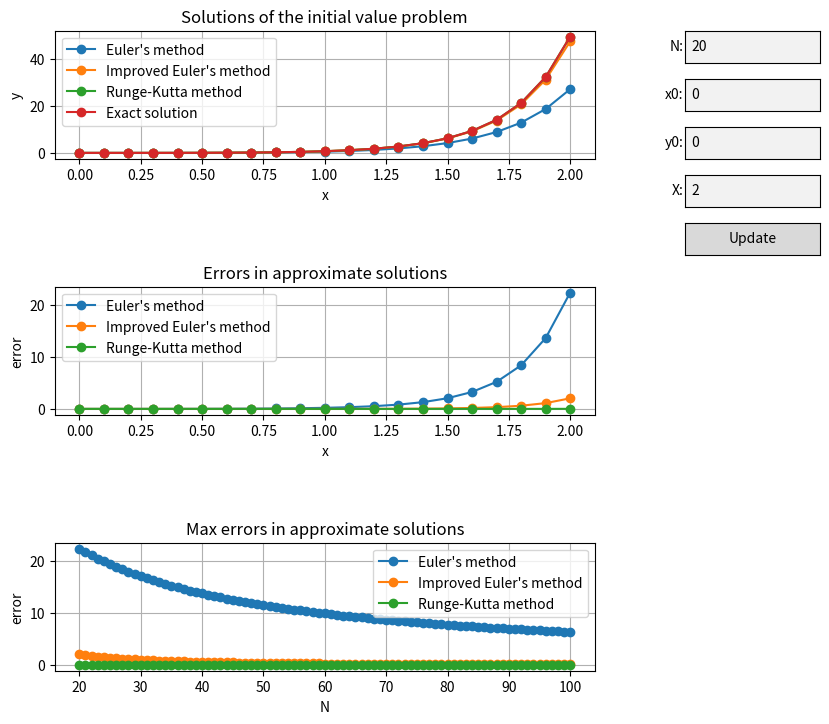

Write the Python code that produced this figure.
import matplotlib.pyplot as plt
import matplotlib.widgets as mwidgets
import math
import numpy as np

# Initial value problem:
# y' = f(x, y) = 2x(x^2 + y)
# y(x0) = y0
# x is in (x0, X)
#
# y' = 2x(x^2 + y)
# y(0) = 0
# x is in (0, 10)
#
# solution: y = (y0 + x0^2 + 1) / e^(x0^2) * e^(x^2) - x^2 - 1


# def f(x, y):
#     return 2 * x * (x**2 + y)

# y_exact = (y0 + x0**2 + 1) / math.exp(x0**2) * np.exp(x**2) - x**2 - 1


class NumericalMethods:
    def __init__(self, function, solution, x0, y0, X, N):
        self.f = function
        self.s = solution
        self.x0 = x0
        self.y0 = y0
        self.X = X
        self.N = N
        self.h = (X - x0) / N
        self.x = np.linspace(x0, X, N + 1)
        self.calculate()

    def calculate(self):
        # Function values
        self.y_exact = self.calculate_exact_solution()
        self.y_euler = self.calculate_euler_method()
        self.y_improved = self.calculate_improved_euler_method()
        self.y_runge_kutta = self.calculate_runge_kutta_method()
        # Error values
        self.e_euler = self.y_exact - self.y_euler
        self.e_improved = self.y_exact - self.y_improved
        self.e_runge_kutta = self.y_exact - self.y_runge_kutta
        # Max error values
        self.max_e_euler = np.amax(self.e_euler)
        self.max_e_improved = np.amax(self.e_improved)
        self.max_e_runge_kutta = np.amax(self.e_runge_kutta)

    def calculate_exact_solution(self):
        vfunc = np.vectorize(lambda x: self.s(x, self.x0, self.y0))
        return vfunc(self.x)

    def calculate_euler_method(self):
        y = np.empty(self.N + 1)
        y[0] = self.y0
        for i in range(1, self.N + 1):
            y[i] = y[i - 1] + self.h * self.f(self.x[i - 1], y[i - 1])
        return y

    def calculate_improved_euler_method(self):
        y = np.empty(self.N + 1)
        y[0] = self.y0
        for i in range(1, self.N + 1):
            y[i] = y[i - 1] + self.h * self.f(self.x[i - 1], y[i - 1])
            y[i] = y[i - 1] + self.h * (self.f(self.x[i - 1], y[i - 1]) + self.f(self.x[i], y[i])) / 2
        return y

    def calculate_runge_kutta_method(self):
        y = np.empty(self.N + 1)
        y[0] = self.y0
        for i in range(1, self.N + 1):
            k1 = self.f(self.x[i - 1], y[i - 1])
            k2 = self.f(self.x[i - 1] + self.h / 2, y[i - 1] + self.h * k1 / 2)
            k3 = self.f(self.x[i - 1] + self.h / 2, y[i - 1] + self.h * k2 / 2)
            k4 = self.f(self.x[i - 1] + self.h, y[i - 1] + self.h * k3)
            y[i] = y[i - 1] + self.h * (k1 + 2 * k2 + 2 * k3 + k4) / 6
        return y

    def calculate_max_error(self, N):
        self.N = N
        self.h = (self.X - self.x0) / N
        self.x = np.linspace(self.x0, self.X, N + 1)
        self.calculate()
        return np.amax(self.e_euler), np.amax(self.e_improved), np.amax(self.e_runge_kutta)

    def calculate_max_errors(self, N_values):
        max_errors_euler = np.empty(len(N_values))
        max_errors_improved = np.empty(len(N_values))
        max_errors_runge_kutta = np.empty(len(N_values))
        for i, N in enumerate(N_values):
            max_errors_euler[i],  max_errors_improved[i], max_errors_runge_kutta[i] = \
                self.calculate_max_error(N)
        return max_errors_euler, max_errors_improved, max_errors_runge_kutta

    def print(self):
        np.set_printoptions(formatter={'float': '{: 0.5f}'.format})
        print("x:\n", self.x)
        print("Euler's method:\n", self.y_euler)
        print("errors: ", self.e_euler)
        print("Improved Euler's method:\n", self.y_improved)
        print("errors: ", self.e_improved)
        print("Runge-Kutta method:\n", self.y_runge_kutta)
        print("errors: ", self.e_improved)


class Application:
    min_N = 20
    max_N = 100

    def __init__(self, function, solution, x0, y0, X, N):
        # Numerical Methods
        self.function = function
        self.solution = solution
        self.x0 = x0
        self.y0 = y0
        self.X = X
        self.N = N
        # for displaying solutions
        self._nm = NumericalMethods(function, solution, x0, y0, X, N)
        # for calculating max errors
        self._nm2 = NumericalMethods(function, solution, x0, y0, X, self.min_N)
        # GUI
        self._figure = plt.figure(figsize=(9, 8))
        self._nm.print()
        self.plot_solutions()
        self.plot_errors()
        self.plot_max_errors()
        self.draw_text_box_N()
        self.draw_text_box_x0()
        self.draw_text_box_y0()
        self.draw_text_box_X()
        self.draw_button()

    def plot_solutions(self):
        self._axes_solutions = self._figure.add_subplot(3, 1, 1)
        self._axes_solutions.set_title("Solutions of the initial value problem")
        self._axes_solutions.set_xlabel("x")
        self._axes_solutions.set_ylabel("y")
        self._axes_solutions.grid(True)
        self._solution_euler, = self._axes_solutions.plot(self._nm.x, self._nm.y_euler, 'o-', label="Euler's method")
        self._solution_impoved, = self._axes_solutions.plot(self._nm.x, self._nm.y_improved, 'o-', label="Improved Euler's method")
        self._solution_runge_kutta, = self._axes_solutions.plot(self._nm.x, self._nm.y_runge_kutta, 'o-', label="Runge-Kutta method")
        self._solution_exact, = self._axes_solutions.plot(self._nm.x, self._nm.y_exact, 'o-', label="Exact solution")
        self._axes_solutions.legend()

    def plot_errors(self):
        self._axes_errors = self._figure.add_subplot(3, 1, 2)
        self._axes_errors.set_title("Errors in approximate solutions")
        self._axes_errors.set_xlabel("x")
        self._axes_errors.set_ylabel("error")
        self._axes_errors.grid(True)
        self._errors_euler, = self._axes_errors.plot(self._nm.x, self._nm.e_euler, 'o-', label="Euler's method")
        self._errors_impoved, = self._axes_errors.plot(self._nm.x, self._nm.e_improved, 'o-', label="Improved Euler's method")
        self._errors_runge_kutta, = self._axes_errors.plot(self._nm.x, self._nm.e_runge_kutta, 'o-', label="Runge-Kutta method")
        self._axes_errors.legend()

    def plot_max_errors(self):
        self._axes_max_errors = self._figure.add_subplot(3, 1, 3)
        self._axes_max_errors.set_title("Max errors in approximate solutions")
        self._axes_max_errors.set_xlabel("N")
        self._axes_max_errors.set_ylabel("error")
        self._axes_max_errors.grid(True)
        N_values = range(self.min_N, self.max_N + 1)
        max_errors_euler, max_errors_improved, max_errors_runge_kutta = \
            self._nm2.calculate_max_errors(N_values)
        self._axes_max_errors.plot(N_values, max_errors_euler, 'o-', label="Euler's method")
        self._axes_max_errors.plot(N_values, max_errors_improved, 'o-', label="Improved Euler's method")
        self._axes_max_errors.plot(N_values, max_errors_runge_kutta, 'o-', label="Runge-Kutta method")
        self._axes_max_errors.legend()

    def draw_text_box_N(self):
        self._axes_text_box_n = plt.axes([0.8, 0.86, 0.15, 0.04])
        self._text_box_n = mwidgets.TextBox(self._axes_text_box_n, "N:", initial=str(self.N))
        self._text_box_n.on_submit(self._submit_n)

    def draw_text_box_x0(self):
        self._axes_text_box_x0 = plt.axes([0.8, 0.80, 0.15, 0.04])
        self._text_box_x0 = mwidgets.TextBox(self._axes_text_box_x0, "x0:", initial=str(self.x0))
        self._text_box_x0.on_submit(self._submit_x0)

    def draw_text_box_y0(self):
        self._axes_text_box_y0 = plt.axes([0.8, 0.74, 0.15, 0.04])
        self._text_box_y0 = mwidgets.TextBox(self._axes_text_box_y0, "y0:", initial=str(self.y0))
        self._text_box_y0.on_submit(self._submit_y0)

    def draw_text_box_X(self):
        self._axes_text_box_X = plt.axes([0.8, 0.68, 0.15, 0.04])
        self._text_box_X = mwidgets.TextBox(self._axes_text_box_X, "X:", initial=str(self.X))
        self._text_box_X.on_submit(self._submit_X)

    def draw_button(self):
        self._axes_button= plt.axes([0.8, 0.62, 0.15, 0.04])
        self._button = mwidgets.Button(self._axes_button, "Update")
        self._button.on_clicked(self._press_button)

    def _submit_n(self, text):
        self.N = int(text)

    def _submit_x0(self, text):
        self.x0 = int(text)

    def _submit_y0(self, text):
        self.y0 = int(text)

    def _submit_X(self, text):
        self.X = int(text)

    def _press_button(self, event):
        self._recalculate()
        self._redraw()

    def _recalculate(self):
        self._nm = NumericalMethods(self.function, self.solution, self.x0, self.y0, self.X, self.N)

        self._solution_euler.set_data(self._nm.x, self._nm.y_euler)
        self._solution_impoved.set_data(self._nm.x, self._nm.y_improved)
        self._solution_runge_kutta.set_data(self._nm.x, self._nm.y_runge_kutta)
        self._solution_exact.set_data(self._nm.x, self._nm.y_exact)

        self._errors_euler.set_data(self._nm.x, self._nm.e_euler)
        self._errors_impoved.set_data(self._nm.x, self._nm.e_improved)
        self._errors_runge_kutta.set_data(self._nm.x, self._nm.e_runge_kutta)

    def _redraw(self):

        # self._axes_solutions.set_xlim(min())
        self._axes_solutions.relim()
        self._axes_solutions.autoscale_view(True,True,True)
        self._axes_errors.relim()
        self._axes_errors.autoscale_view(True,True,True)
        plt.draw()

    def show(self):
        plt.subplots_adjust(left=0.1, bottom=0.1, right=0.7, top=0.9, wspace=None, hspace=1.0)
        # plt.tight_layout()
        plt.show()


def f1(x, y):
    return x**3 * math.exp(-2 * x) - 2 * y


def solution1(x, x0, y0):
    return math.exp(-2 * x) / 4 * (x ** 4 + 4)


def f2(x, y):
    return 2 * x * (x**2 + y)


def solution2(x, x0, y0):
    return (y0 + x0**2 + 1) / math.exp(x0**2) * math.exp(x**2) - x**2 - 1


app = Application(f2, solution2, 0, 0, 2, 20)
app.show()
